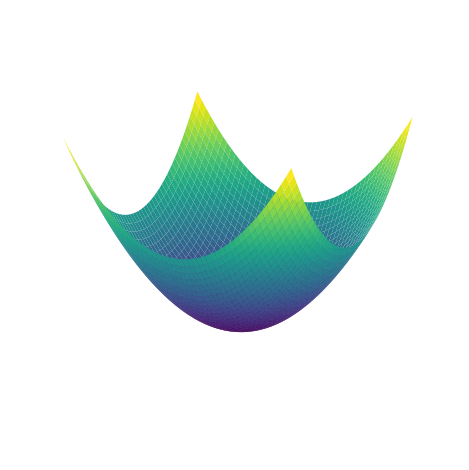

Python code for this plot:

import numpy as np
import matplotlib.pyplot as plt
from mpl_toolkits.mplot3d import Axes3D

# Partie A - ligne de niveaux
n = 50
VX = np.linspace(-1.0, 1.0, n)
VY = np.linspace(-1.0, 1.0, n)
X,Y = np.meshgrid(VX, VY)

def f(x,y):  # from matlab website
	z = x**2 + y**2
	return z

Z = f(X,Y)


fig = plt.figure()
ax = fig.add_subplot(projection=Axes3D.name)

# Partie A - Surface
ax.plot_surface(X, Y, Z, rstride=1, cstride=1, cmap='viridis', edgecolor='none',alpha=1)


# Partie B - Opposé du gradients
n = 10
VX = np.linspace(-1.0, 1.0, n)
VY = np.linspace(-1.0, 1.0, n)
U,V = np.meshgrid(VX, VY)

# q = ax.quiver(VX, VY, -U, -V)


# # ax.quiverkey(q, X=0.3, Y=1.1, U=10,
#              label='Quiver key, length = 10', labelpos='E')

ax.view_init(15, -60)
plt.axis('off')
plt.tight_layout()

# plt.savefig('gradient-surface-5c.png')
plt.show()

